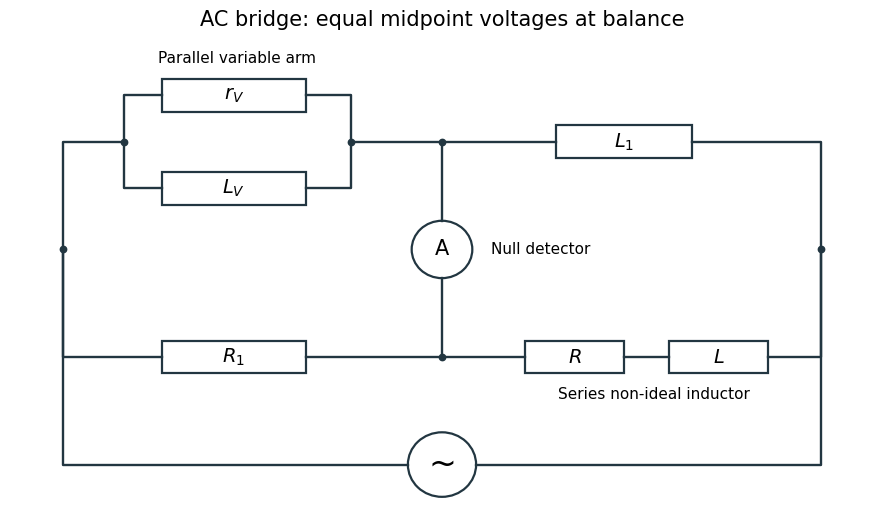

This chart was generated by the following Python code: (Note: this script raises an exception after producing the figure.)
from pathlib import Path
import numpy as np
import matplotlib
matplotlib.use("Agg")
import matplotlib.pyplot as plt
from matplotlib.patches import Rectangle, Circle, Polygon
plt.rcParams.update({"font.size":12,"font.family":"DejaVu Sans","figure.facecolor":"white","axes.facecolor":"white","savefig.facecolor":"white"})

fig,ax=plt.subplots(figsize=(9,5.3));ax.set(xlim=(-.7,10.7),ylim=(-2.05,4.5));ax.axis("off")
def wire(xs,ys):ax.plot(xs,ys,color="#223641",lw=1.7)
def box(x0,x1,y,label):
 ax.add_patch(Rectangle((x0,y-.23),x1-x0,.46,facecolor="white",edgecolor="#223641",lw=1.6));ax.text((x0+x1)/2,y,label,ha="center",va="center",fontsize=14)
wire([0,0,.8],[1.5,3,3]);wire([.8,.8,1.3],[3,3.65,3.65]);box(1.3,3.2,3.65,r"$r_V$");wire([3.2,3.8,3.8],[3.65,3.65,3]);wire([.8,.8,1.3],[3,2.35,2.35]);box(1.3,3.2,2.35,r"$L_V$");wire([3.2,3.8,3.8,5],[2.35,2.35,3,3])
wire([5,6.5],[3,3]);box(6.5,8.3,3,r"$L_1$");wire([8.3,10,10],[3,3,1.5])
wire([0,0,1.3],[1.5,0,0]);box(1.3,3.2,0,r"$R_1$");wire([3.2,5,6.1],[0,0,0]);box(6.1,7.4,0,r"$R$");wire([7.4,8],[0,0]);box(8,9.3,0,r"$L$");wire([9.3,10,10],[0,0,1.5])
wire([5,5],[3,1.9]);wire([5,5],[1.1,0]);ax.add_patch(Circle((5,1.5),.4,facecolor="white",edgecolor="#223641",lw=1.6));ax.text(5,1.5,"A",ha="center",va="center",fontsize=15);ax.text(5.65,1.5,"Null detector",va="center",fontsize=11)
wire([0,0,4.55],[1.5,-1.5,-1.5]);wire([5.45,10,10],[-1.5,-1.5,1.5]);ax.add_patch(Circle((5,-1.5),.45,facecolor="white",edgecolor="#223641",lw=1.6));ax.text(5,-1.5,"~",ha="center",va="center",fontsize=24)
ax.scatter([0,10,5,5,.8,3.8],[1.5,1.5,3,0,3,3],s=21,color="#223641");ax.text(2.3,4.1,"Parallel variable arm",ha="center",fontsize=11);ax.text(7.8,-.58,"Series non-ideal inductor",ha="center",fontsize=11)
ax.set_title("AC bridge: equal midpoint voltages at balance",fontsize=15);fig.tight_layout()

fig.savefig(Path.cwd()/Path(__file__).with_suffix(".png").name, dpi=140, facecolor="white", transparent=False)
plt.close(fig)
